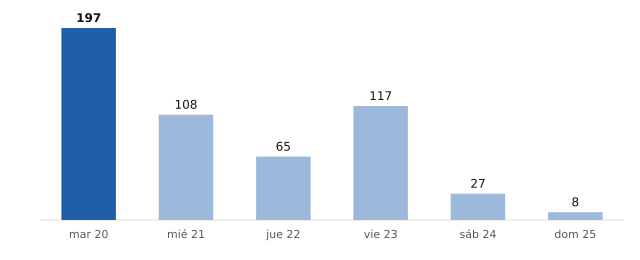

Data behind this chart, as committed beside it:
fecha, municipios_prob_90_o_mas
2026-10-20, 197
2026-10-21, 108
2026-10-22, 65
2026-10-23, 117
2026-10-24, 27
2026-10-25, 8
